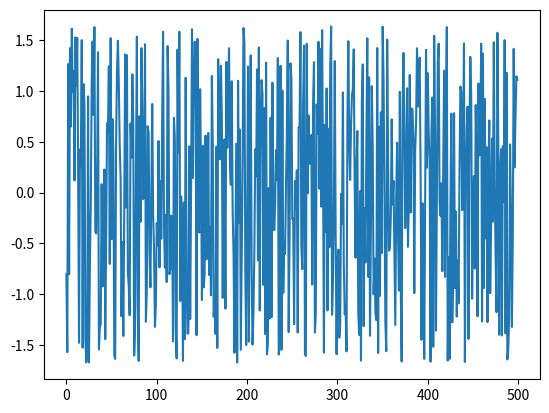

Reproduce this figure in Python.
import numpy as np
import matplotlib.pyplot as plt

data = np.random.rand(500) *100-50
# plt.plot(data)
# plt.show()

def min_max_scaler(data):
    dmin = np.min(data)
    dmax = np.max(data)
    return (data - dmin) / (dmax-dmin)

norm_data = min_max_scaler(data)
# plt.plot(norm_data)
# plt.show()

def standar_scaler(data):
    mean = np.mean(data)
    std = np.std(data)
    return (data-mean)/std

stand = standar_scaler(data)
plt.plot(stand)
plt.show()